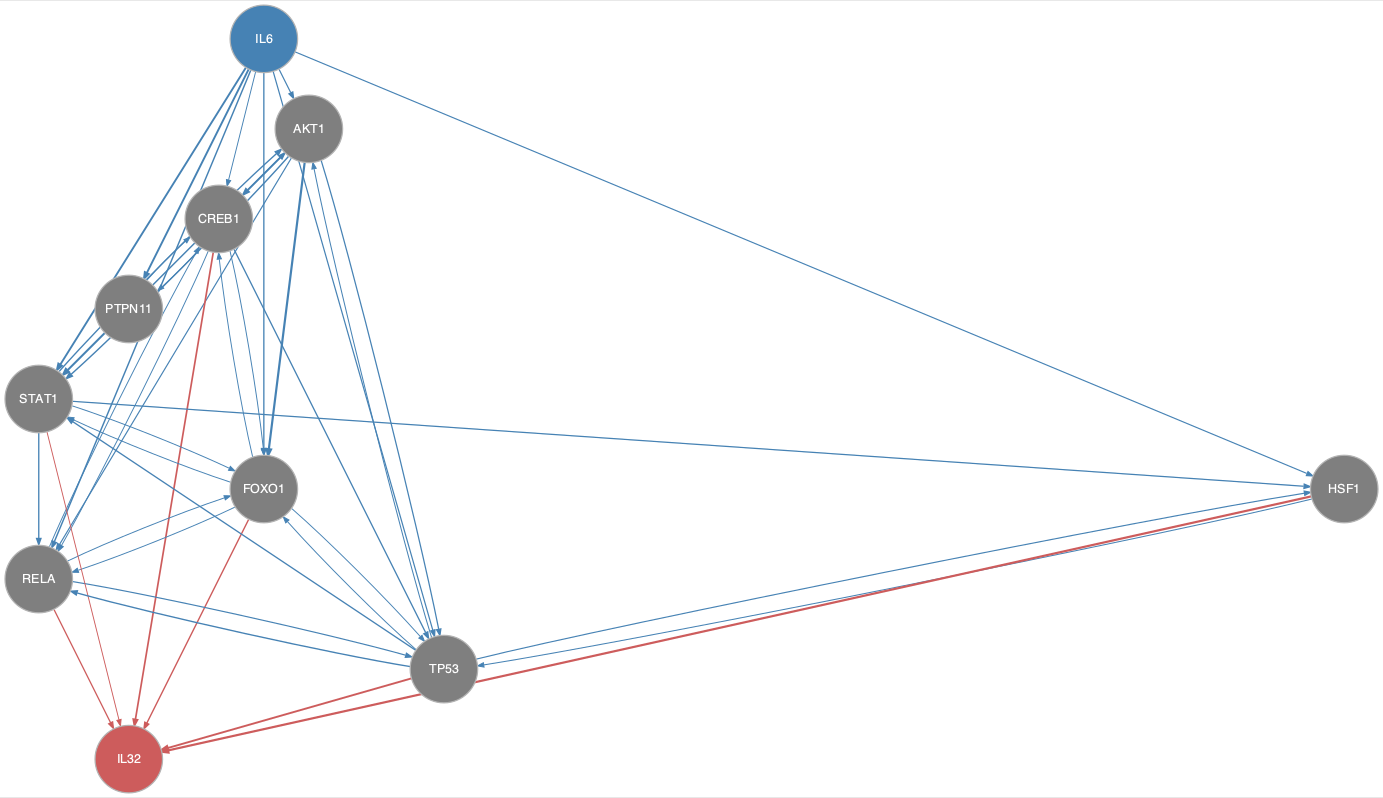

Values plotted in this chart, from the file beside it:
from	to
AKT1	CREB1
AKT1	FOXO1
AKT1	RELA
AKT1	STAT1
AKT1	TP53
CREB1	FOXO1
CREB1	PTPN11
CREB1	RELA
CREB1	TP53
FOXO1	CREB1
FOXO1	RELA
FOXO1	STAT1
FOXO1	TP53
HSF1	TP53
IL6	AKT1
IL6	CREB1
IL6	FOXO1
IL6	HSF1
IL6	PTPN11
IL6	RELA
IL6	STAT1
IL6	TP53
PTPN11	AKT1
PTPN11	CREB1
PTPN11	STAT1
RELA	CREB1
RELA	FOXO1
RELA	TP53
STAT1	AKT1
STAT1	FOXO1
STAT1	HSF1
STAT1	RELA
TP53	AKT1
TP53	FOXO1
TP53	HSF1
TP53	RELA
TP53	STAT1
CREB1	IL32
FOXO1	IL32
HSF1	IL32
RELA	IL32
STAT1	IL32
TP53	IL32
